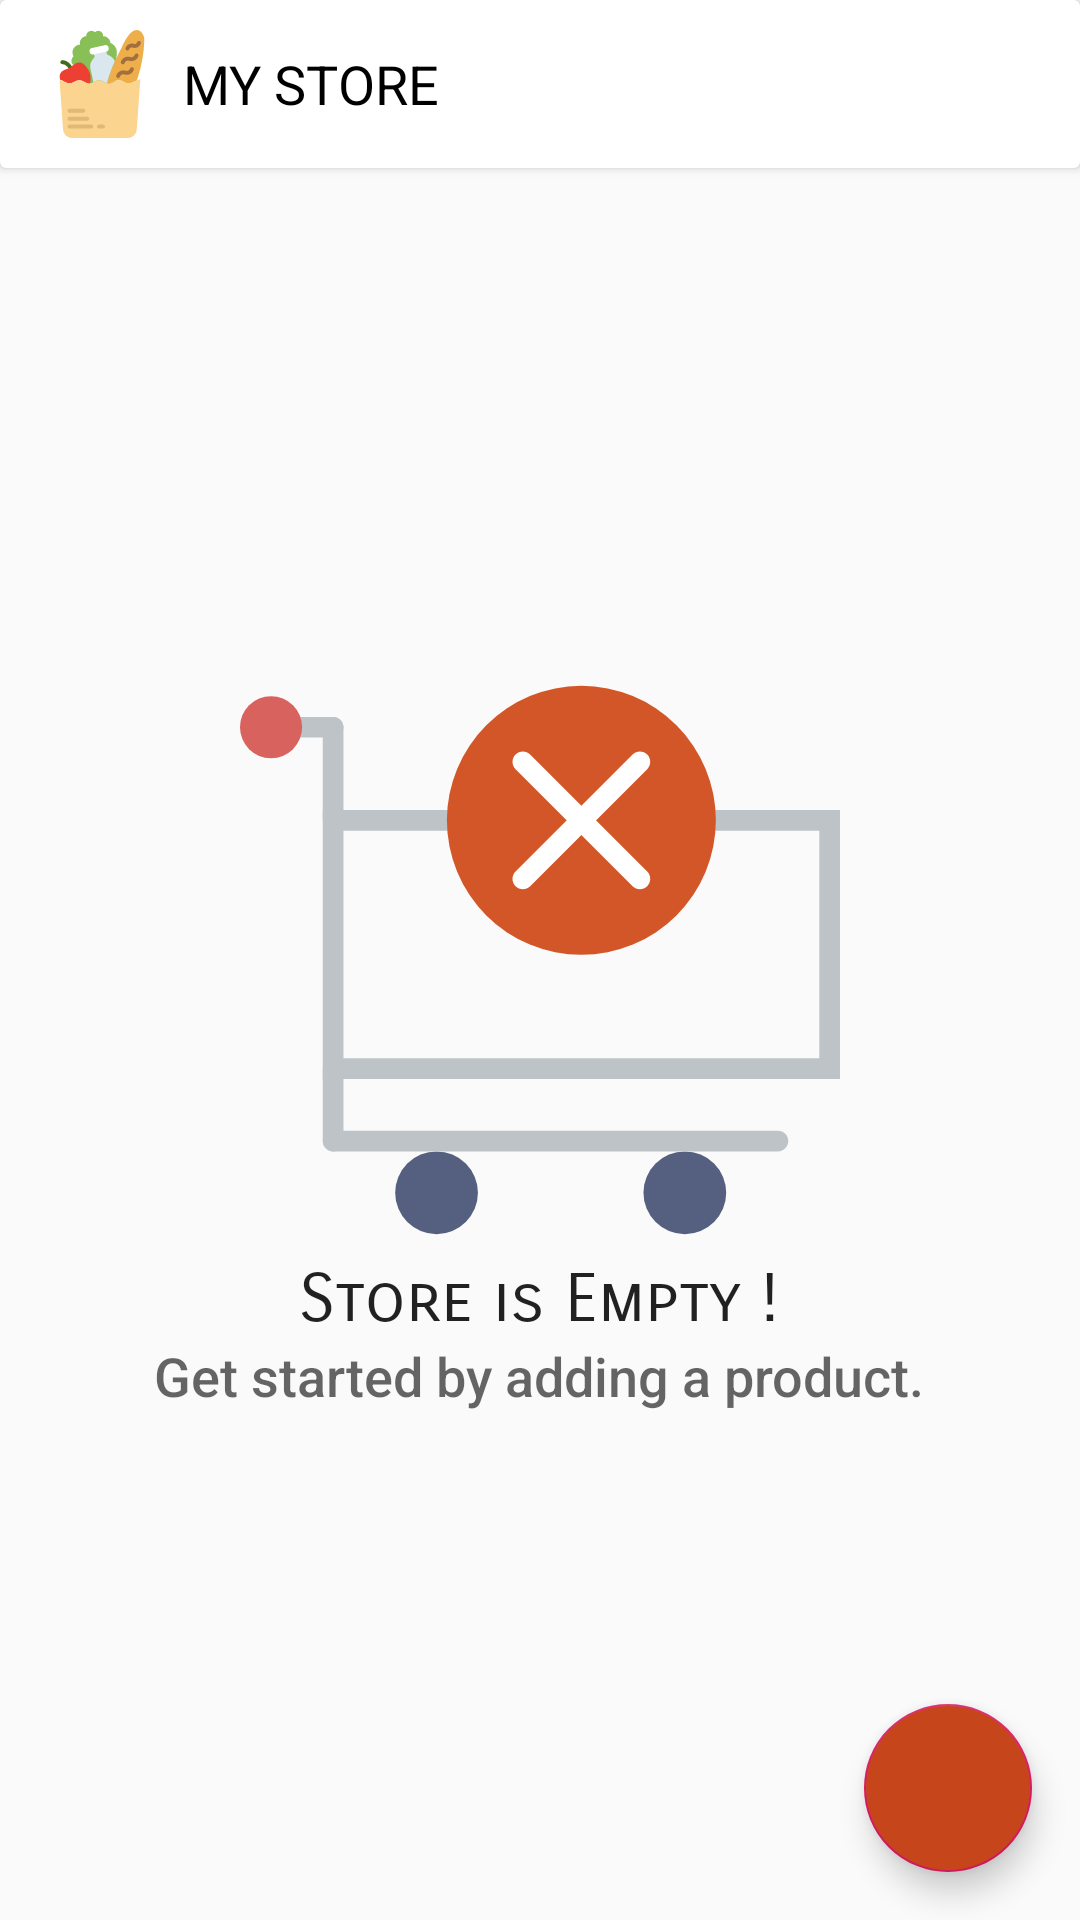

Here is an Android app screen rendered from its layout file. Give the layout XML and the strings, colors and styles it references.
<!-- AndroidManifest.xml: application theme AppTheme -->
<!-- res/layout/my_store.xml -->
<?xml version="1.0" encoding="utf-8"?>
<RelativeLayout xmlns:android="http://schemas.android.com/apk/res/android"
    xmlns:app="http://schemas.android.com/apk/res-auto"
    xmlns:tools="http://schemas.android.com/tools"
    android:layout_width="match_parent"
    android:layout_height="match_parent"
    tools:context=".MyStore">

    <LinearLayout
        android:layout_width="match_parent"
        android:layout_height="match_parent"
        android:orientation="vertical">
        <android.support.v7.widget.CardView
            android:layout_width="match_parent"
            android:layout_height="wrap_content">

            <android.support.v7.widget.Toolbar
                android:id="@+id/toolbar_view"
                android:layout_width="match_parent"
                android:layout_height="?attr/actionBarSize"
                android:elevation="4dp"
                android:fitsSystemWindows="true"
                android:theme="@style/ThemeOverlay.AppCompat.ActionBar"
                app:popupTheme="@style/ThemeOverlay.AppCompat.Light"
                app:title="MY STORE"
                app:logo="@drawable/action_bar_log"
                app:titleMarginStart="25dp"
                app:titleTextAppearance="?android:textAppearanceMedium"
                app:titleTextColor="@android:color/black"/>
        </android.support.v7.widget.CardView>

        <ListView
            android:id="@+id/list_View"
            android:layout_width="match_parent"
            android:layout_height="match_parent" />
    </LinearLayout>

    <RelativeLayout
        android:id="@+id/empty_view"
        android:layout_width="match_parent"
        android:layout_height="match_parent"
        android:visibility="visible">

        <ImageView
            android:id="@+id/empty_store_image_view"
            android:layout_width="200dp"
            android:layout_height="200dp"
            android:layout_centerInParent="true"
            android:src="@drawable/empty_store" />

        <TextView
            android:id="@+id/main_title_text"
            android:layout_width="wrap_content"
            android:layout_height="wrap_content"
            android:layout_below="@id/empty_store_image_view"
            android:layout_centerHorizontal="true"
            android:fontFamily="sans-serif-smallcaps"
            android:text="Store is Empty !"
            android:textAppearance="?android:textAppearanceLarge" />

        <TextView
            android:id="@+id/sub_title_text"
            android:layout_width="wrap_content"
            android:layout_height="wrap_content"
            android:layout_below="@id/main_title_text"
            android:layout_centerHorizontal="true"
            android:fontFamily="sans-serif-medium"
            android:text="Get started by adding a product."
            android:textAppearance="?android:textAppearanceMedium" />
    </RelativeLayout>

    <android.support.design.widget.FloatingActionButton
        android:id="@+id/floating_action_button"
        android:layout_width="wrap_content"
        android:layout_height="wrap_content"
        android:layout_alignParentRight="true"
        android:layout_alignParentBottom="true"
        android:layout_margin="16dp"
        android:src="@drawable/add_white_icon"
        android:backgroundTint="@color/floating_action_button_color"/>

</RelativeLayout>
<!-- resources referenced by this layout -->
<resources>
  <color name="floating_action_button_color">#C7451B</color>
  <!-- drawable action_bar_log: vector/xml drawable (drawable, 5666 chars, omitted) -->
  <!-- drawable empty_store (drawable) -->
  <vector android:height="24dp" android:viewportHeight="58"
      android:viewportWidth="58" android:width="24dp" xmlns:android="http://schemas.android.com/apk/res/android">
      <path android:fillColor="#BDC3C7" android:pathData="M58,40.5H8v-26h50V40.5zM10,38.5h46v-22H10V38.5z"/>
      <path android:fillColor="#BDC3C7" android:pathData="M9,47.5c-0.553,0 -1,-0.447 -1,-1v-7c0,-0.553 0.447,-1 1,-1s1,0.447 1,1v7C10,47.053 9.553,47.5 9,47.5z"/>
      <path android:fillColor="#556080" android:pathData="M19,51.5m-4,0a4,4 0,1 1,8 0a4,4 0,1 1,-8 0"/>
      <path android:fillColor="#556080" android:pathData="M43,51.5m-4,0a4,4 0,1 1,8 0a4,4 0,1 1,-8 0"/>
      <path android:fillColor="#BDC3C7" android:pathData="M52,47.5H9c-0.553,0 -1,-0.447 -1,-1s0.447,-1 1,-1h43c0.553,0 1,0.447 1,1S52.553,47.5 52,47.5z"/>
      <path android:fillColor="#D25627" android:pathData="M33,15.5m-13,0a13,13 0,1 1,26 0a13,13 0,1 1,-26 0"/>
      <path android:fillColor="#FFFFFF" android:pathData="M27.343,22.157c-0.256,0 -0.512,-0.098 -0.707,-0.293c-0.391,-0.391 -0.391,-1.023 0,-1.414L37.95,9.136c0.391,-0.391 1.023,-0.391 1.414,0s0.391,1.023 0,1.414L28.05,21.864C27.854,22.06 27.599,22.157 27.343,22.157z"/>
      <path android:fillColor="#FFFFFF" android:pathData="M38.657,22.157c-0.256,0 -0.512,-0.098 -0.707,-0.293L26.636,10.55c-0.391,-0.391 -0.391,-1.023 0,-1.414s1.023,-0.391 1.414,0L39.364,20.45c0.391,0.391 0.391,1.023 0,1.414C39.169,22.06 38.913,22.157 38.657,22.157z"/>
      <path android:fillColor="#BDC3C7" android:pathData="M9,7.5H4c-0.553,0 -1,-0.447 -1,-1s0.447,-1 1,-1h5c0.553,0 1,0.447 1,1S9.553,7.5 9,7.5z"/>
      <path android:fillColor="#BDC3C7" android:pathData="M9,16.5c-0.553,0 -1,-0.447 -1,-1v-9c0,-0.553 0.447,-1 1,-1s1,0.447 1,1v9C10,16.053 9.553,16.5 9,16.5z"/>
      <path android:fillColor="#D8625E" android:pathData="M3,6.5m-3,0a3,3 0,1 1,6 0a3,3 0,1 1,-6 0"/>
  </vector>
  <style name="AppTheme" parent="Theme.AppCompat.Light.DarkActionBar">
          
          <item name="colorPrimary">@color/colorPrimary</item>
          <item name="colorPrimaryDark">@color/colorPrimaryDark</item>
          <item name="colorAccent">@color/colorAccent</item>
      </style>
  <color name="colorPrimary">#008577</color>
  <color name="colorPrimaryDark">#00574B</color>
  <color name="colorAccent">#D81B60</color>
</resources>
